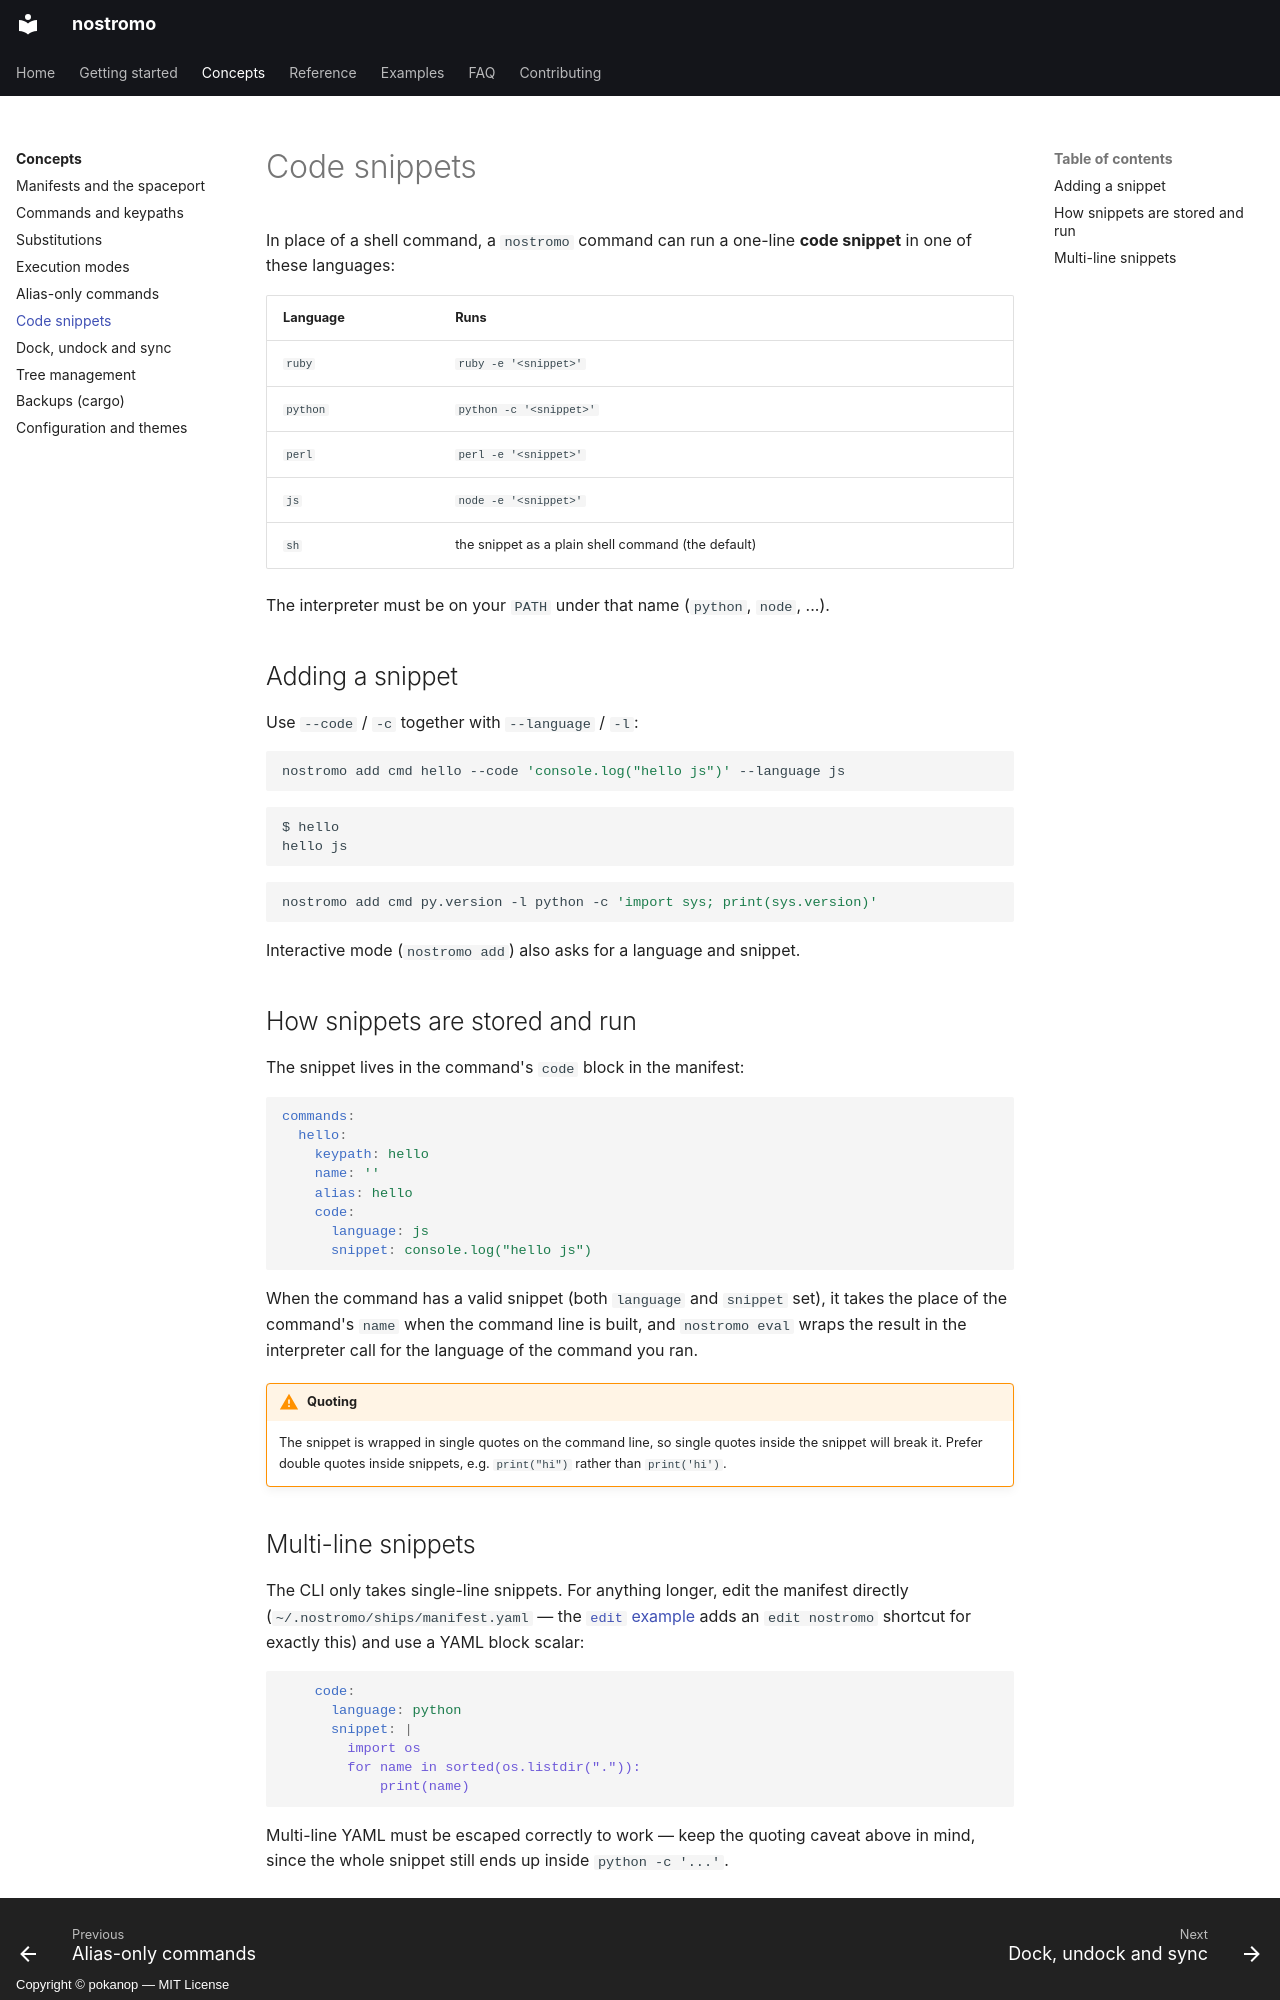

repository: pokanop/nostromo · page: concepts/code-snippets/index.html · generator: mkdocs · copyright: Copyright © pokanop — MIT License

---
title: Code snippets
---

# Code snippets

In place of a shell command, a `nostromo` command can run a one-line **code snippet** in one of these languages:

| Language | Runs                  |
| -------- | --------------------- |
| `ruby`   | `ruby -e '<snippet>'` |
| `python` | `python -c '<snippet>'` |
| `perl`   | `perl -e '<snippet>'` |
| `js`     | `node -e '<snippet>'` |
| `sh`     | the snippet as a plain shell command (the default) |

The interpreter must be on your `PATH` under that name (`python`, `node`, ...).

## Adding a snippet

Use `--code` / `-c` together with `--language` / `-l`:

```sh
nostromo add cmd hello --code 'console.log("hello js")' --language js
```

```sh
$ hello
hello js
```

```sh
nostromo add cmd py.version -l python -c 'import sys; print(sys.version)'
```

Interactive mode (`nostromo add`) also asks for a language and snippet.

## How snippets are stored and run

The snippet lives in the command's `code` block in the manifest:

```yaml
commands:
  hello:
    keypath: hello
    name: ''
    alias: hello
    code:
      language: js
      snippet: console.log("hello js")
```

When the command has a valid snippet (both `language` and `snippet` set), it takes the place of the command's `name` when the command line is built, and `nostromo eval` wraps the result in the interpreter call for the language of the command you ran.

!!! warning "Quoting"
    The snippet is wrapped in single quotes on the command line, so single quotes inside the snippet will break it. Prefer double quotes inside snippets, e.g. `print("hi")` rather than `print('hi')`.
